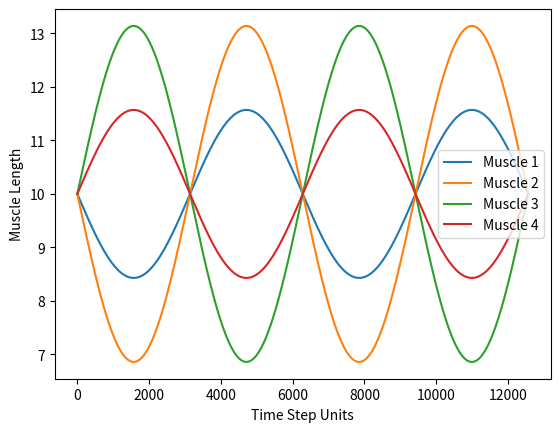

Generate this figure with matplotlib:
# Simple Tendon Excursion Example
# for one joint with 4 muscles.
# (c) Daniel A Hagen
# August 2016
# University of Southern California

import numpy as np 
import matplotlib.pyplot as plt 

# Moment Arm Matrix
R = np.matrix([1,2,-2,-1])

# Define Joint Angle Trajectory and Reference Angle
Angle = (np.pi/2)*np.sin(np.arange(0, 4*np.pi,0.001))
ReferenceAngle = 0

# Define optimal tendon length for ReferenceAngle
OptimalLength1 = 10
OptimalLength2 = 10
OptimalLength3 = 10
OptimalLength4 = 10
OptimalLengths = np.matrix([OptimalLength1,OptimalLength2,OptimalLength3,OptimalLength4])

# Define ChangeInAngle to be the difference between 
# Angle and ReferenceAngle. Can only be done for 
# constant moment arm values, otherwise change in 
# angle must be calculated for each time step.	
ChangeInAngle = Angle - ReferenceAngle 

# Calculate change in tendon length (ChangeInExcursion)
ChangeInExcursion = -R.T*ChangeInAngle

# Calculate muscle length
MuscleLengths = ChangeInExcursion + OptimalLengths.T

plt.figure()
plt.plot(MuscleLengths.T)
plt.xlabel('Time Step Units')
plt.ylabel('Muscle Length')
plt.legend(['Muscle 1','Muscle 2','Muscle 3','Muscle 4'])
ax1 = plt.gca()
plt.show(ax1)